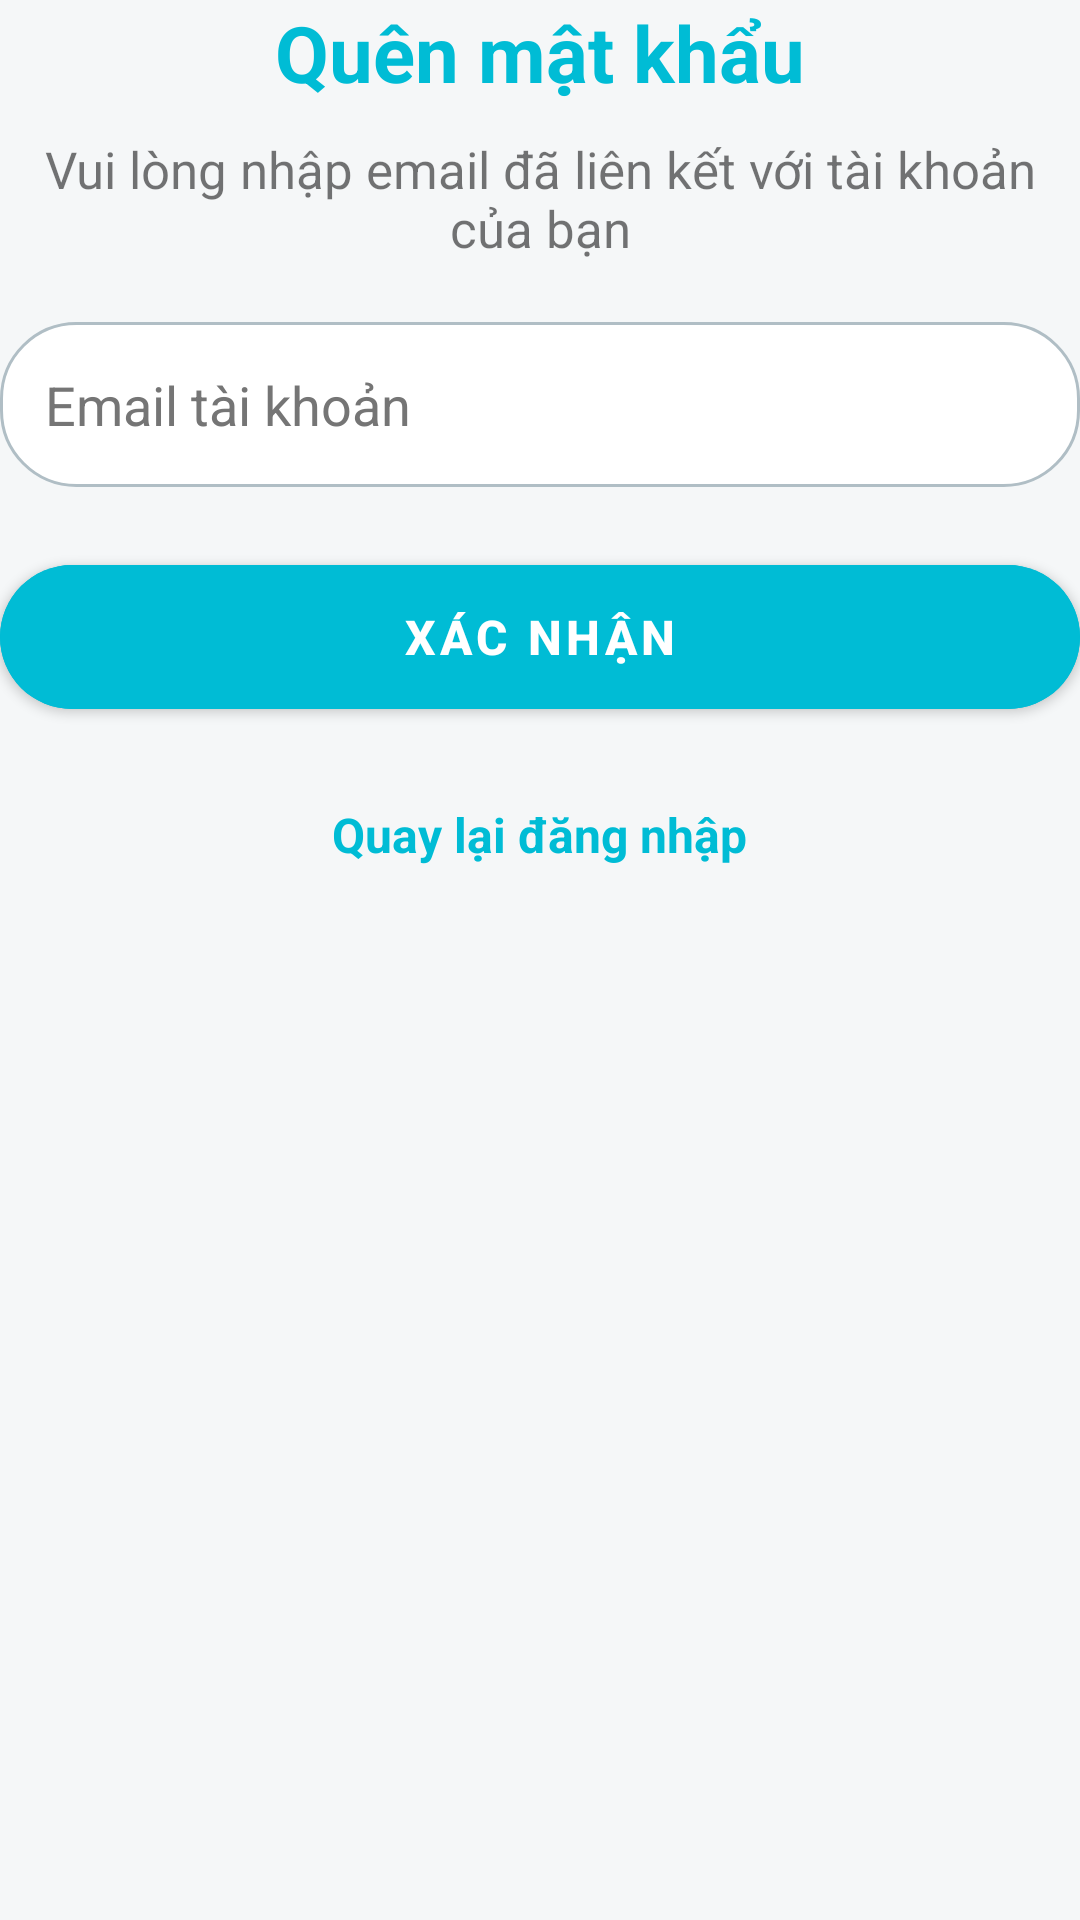

The Android layout XML behind this screen, and the referenced resources:
<!-- AndroidManifest.xml: application theme Theme.DmsApplication -->
<!-- res/layout/fragment_forget_pass.xml -->
<?xml version="1.0" encoding="utf-8"?>
<LinearLayout xmlns:android="http://schemas.android.com/apk/res/android"
    android:layout_width="match_parent"
    android:layout_height="wrap_content"
    xmlns:app="http://schemas.android.com/apk/res-auto"
    android:orientation="vertical">

    <TextView
        android:layout_width="wrap_content"
        android:layout_height="wrap_content"
        android:text="Quên mật khẩu"
        android:textSize="26sp"
        android:textStyle="bold"
        android:textColor="@color/brand_primary"
        android:layout_gravity="center"
        android:layout_marginBottom="10dp" />

    <TextView
        android:id="@+id/tvOtpDescription"
        android:layout_width="wrap_content"
        android:layout_height="wrap_content"
        android:text="Vui lòng nhập email đã liên kết với tài khoản của bạn"
        android:layout_gravity="center"
        android:textSize="17sp"
        android:textAlignment="center"
        android:layout_marginBottom="20dp" />

    <EditText
        android:id="@+id/edtAcc"
        android:layout_width="match_parent"
        android:layout_height="55dp"
        android:hint="Email tài khoản"
        android:drawableStart="@drawable/ic_mail"
        android:drawablePadding="10dp"
        android:background="@drawable/bg_edittext_rounded"
        android:paddingHorizontal="15dp"
        android:layout_marginBottom="20dp" />

    <com.google.android.material.button.MaterialButton
        android:id="@+id/btnVerify"
        android:layout_width="match_parent"
        android:layout_height="60dp"
        android:textSize="16sp"
        android:textStyle="bold"
        android:text="Xác nhận"
        android:backgroundTint="@color/brand_primary"
        android:textColor="@color/on_primary"
        app:cornerRadius="30dp" />

    <TextView
        android:id="@+id/tvBackToLogin"
        android:layout_width="wrap_content"
        android:layout_height="wrap_content"
        android:layout_gravity="center"
        android:layout_marginTop="20dp"
        android:padding="5dp"
        android:text="Quay lại đăng nhập"
        android:textColor="@color/brand_primary"
        android:textStyle="bold"
        android:textSize="16sp" />

</LinearLayout>
<!-- resources referenced by this layout -->
<resources>
  <color name="brand_primary">#00BCD5</color>
  <color name="on_primary">#FFFFFF</color>
  <!-- drawable bg_edittext_rounded (drawable) -->
  <?xml version="1.0" encoding="utf-8"?>
  <shape xmlns:android="http://schemas.android.com/apk/res/android"
      android:shape="rectangle">
  
      <corners android:radius="25dp" />
  
      <solid android:color="@color/surface" />
  
      <stroke
          android:width="1dp"
          android:color="@color/input_stroke" />
  
      <padding
          android:left="16dp"
          android:right="16dp" />
  </shape>
  <style name="Theme.DmsApplication" parent="Theme.DmsApplication.Base">
          <item name="android:windowLightStatusBar">true</item>
      </style>
  <color name="surface">#FFFFFF</color>
  <color name="input_stroke">#B0BEC5</color>
  <style name="Theme.DmsApplication.Base" parent="Theme.MaterialComponents.DayNight.NoActionBar">
          <item name="colorPrimary">@color/brand_primary</item>
          <item name="colorPrimaryVariant">@color/brand_primary_variant</item>
          <item name="colorOnPrimary">@color/on_primary</item>
          <item name="colorSecondary">@color/brand_primary</item>
          <item name="colorSurface">@color/surface</item>
          <item name="colorOnSurface">@color/text_primary</item>
          <item name="colorControlNormal">@color/icon_secondary</item>
          <item name="android:colorAccent">@color/brand_primary</item>
          <item name="android:windowBackground">@color/screen_background</item>
          <item name="android:textColorPrimary">@color/text_primary</item>
          <item name="android:textColorSecondary">@color/text_secondary</item>
          <item name="android:editTextColor">@color/text_primary</item>
          <item name="android:textColorHint">@color/text_muted</item>
          <item name="android:navigationBarColor">@color/surface</item>
          <item name="android:statusBarColor">@color/screen_background</item>
      </style>
  <color name="brand_primary_variant">#0097A7</color>
  <color name="text_primary">#212121</color>
  <color name="icon_secondary">#546E7A</color>
  <color name="screen_background">#F5F7F8</color>
  <color name="text_secondary">#546E7A</color>
  <color name="text_muted">#757575</color>
</resources>
